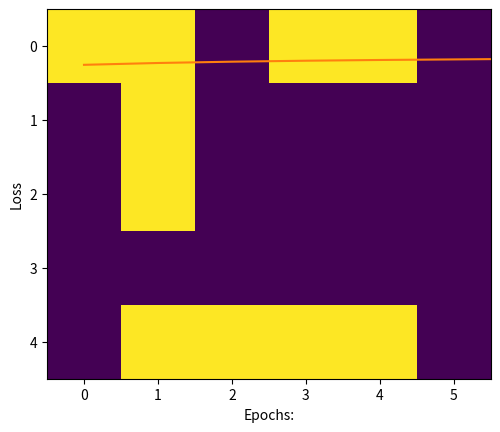

Reproduce this figure in Python.
# URL: https://www.geeksforgeeks.org/implementation-of-neural-network-from-scratch-using-numpy/

import numpy as np
import matplotlib.pyplot as plt

"""
Implementation of neural network from scratch using NumPy
"""

"""
DNN(Deep neural network) is a machine learning algorithm that is inspired by the way the human brain works. 
DNN is mainly used as a classification algorithm. In this article, 
we will look at the stepwise approach on how to implement the basic DNN algorithm in NumPy(Python library) from scratch. 

The purpose of this article is to create a sense of understanding for the beginners, 
on how neural network works and its implementation details. 

We are going to build a three-letter(A, B, C) classifier, 
for simplicity we are going to create the letters (A, B, C) as NumPy array of 0s and 1s, 
also we are going to ignore the bias term related with each node. 
"""

"""
Step 1 : Creating the data set using numpy array of 0s and 1s. 
As the image is a collection of pixel values in matrix, we will create those matrix of pixel for A, B, C 
"""                                                                                          

# Creating data set

# A
a =[
0, 0, 1, 1, 0, 0,
0, 1, 0, 0, 1, 0,
1, 1, 1, 1, 1, 1,
1, 0, 0, 0, 0, 1,
1, 0, 0, 0, 0, 1
]
# B
b =[
0, 1, 1, 1, 1, 0,
0, 1, 0, 0, 1, 0,
0, 1, 1, 1, 1, 0,
0, 1, 0, 0, 1, 0,
0, 1, 1, 1, 1, 0
]
# C
c =[
0, 1, 1, 1, 1, 0,
0, 1, 0, 0, 0, 0,
0, 1, 0, 0, 0, 0,
0, 1, 0, 0, 0, 0,
0, 1, 1, 1, 1, 0
]

# Creating labels
y =[
[1, 0, 0],
[0, 1, 0],
[0, 0, 1]
]


"""
Step 2 : Visualization of data set
"""

# visualizing the data, plotting A.
plt.imshow(np.array(a).reshape(5, 6))
plt.show()

# visualizing the data, plotting A.
plt.imshow(np.array(b).reshape(5, 6))
plt.show()

# visualizing the data, plotting A.
plt.imshow(np.array(c).reshape(5, 6))
plt.show()

"""
Step 3 :As the data set is in the form of list we will convert it into numpy array.
"""

# converting data and labels into numpy array

"""
Convert the matrix of 0 and 1 into one hot vector 
so that we can directly feed it to the neural network,
these vectors are then stored in a list x.
"""

if True:
    x =[np.array(a).reshape(1, 30), 
        np.array(b).reshape(1, 30), 
		np.array(c).reshape(1, 30)]
# OPGELET! de nieuwe numpy array moet gereshaped worden, anders foutmelding!
if False:
    x =[np.array(a), np.array(b), np.array(c)]


# Labels are also converted into NumPy array
y = np.array(y)

print(x, "\n\n", y)


"""
Step 4 : Defining the architecture or structure of the deep neural network. 
This includes deciding the number of layers and the number of nodes in each layer. 
Our neural network is going to have the following structure. 
"""

# Creating the Feed forward neural network
# 1 Input layer(1, 30)
# 1 hidden layer (1, 5)
# 1 output layer(1, 3)

"""
Step 5: Declaring and defining all the function to build deep neural network.
"""

# activation function

def sigmoid(x):
	return(1/(1 + np.exp(-x)))

# Creating the Feed forward neural network
# 1 Input layer(1, 30)
# 1 hidden layer (1, 5)
# 1 output layer(1, 3)

def f_forward(x, w1, w2):
	# hidden
	z1 = x.dot(w1)# input from layer 1 
	a1 = sigmoid(z1)# out put of layer 2 
	
	# Output layer
	z2 = a1.dot(w2)# input of out layer
	a2 = sigmoid(z2)# output of out layer
	return(a2)

# initializing the weights randomly
def generate_wt(x, y):
	l =[]
	for i in range(x * y):
		l.append(np.random.randn())
	return(np.array(l).reshape(x, y))
	
# for loss we will be using mean square error(MSE)
def loss(out, Y):
	s =(np.square(out-Y))
	s = np.sum(s)/len(y)
	return(s)

# Back propagation of error 
def back_prop(x, y, w1, w2, alpha):
	
	# hidden layer
	z1 = x.dot(w1)# input from layer 1 
	a1 = sigmoid(z1)# output of layer 2 
	
	# Output layer
	z2 = a1.dot(w2)# input of out layer
	a2 = sigmoid(z2)# output of out layer
	# error in output layer
	d2 =(a2-y)
	d1 = np.multiply((w2.dot((d2.transpose()))).transpose(), 
								(np.multiply(a1, 1-a1)))

	# Gradient for w1 and w2
	w1_adj = x.transpose().dot(d1)
	w2_adj = a1.transpose().dot(d2)
	
	# Updating parameters
	w1 = w1-(alpha*(w1_adj))
	w2 = w2-(alpha*(w2_adj))
	
	return(w1, w2)

def train(x, Y, w1, w2, alpha = 0.01, epoch = 10):
	acc =[]
	losss =[]
	for j in range(epoch):
		l =[]
		for i in range(len(x)):
			out = f_forward(x[i], w1, w2)
			l.append((loss(out, Y[i])))
			w1, w2 = back_prop(x[i], y[i], w1, w2, alpha)
		print("epochs:", j + 1, "======== acc:", (1-(sum(l)/len(x)))*100) 
		acc.append((1-(sum(l)/len(x)))*100)
		losss.append(sum(l)/len(x))
	return(acc, losss, w1, w2)

def predict(x, w1, w2):
	Out = f_forward(x, w1, w2)
	maxm = 0
	k = 0
	for i in range(len(Out[0])):
		if(maxm<Out[0][i]):
			maxm = Out[0][i]
			k = i
	print("output neuron node =",k)
	if(k == 0):
		print("Image is of letter A.")
	elif(k == 1):
		print("Image is of letter B.")
	else:
		print("Image is of letter C.")
	plt.imshow(x.reshape(5, 6))
	plt.show() 

"""
Step 6: Initializing the weights, as the neural network is having 3 layers, 
so there will be 2 weight matrix associate with it. 
The size of each matrix depends on the number of nodes in two connecting layers. 
"""

w1 = generate_wt(30, 5)
w2 = generate_wt(5, 3)

print(w1, "\n\n", w2)

"""
Step 7 : Training the model.
"""

"""
The arguments of train function are 
    data set list x, 
    correct labels y, 
    weights w1, w2, 
    learning rate = 0.1, 
    no of epochs or iteration.
The function will return the matrix of accuracy and loss 
and also the matrix of trained weights w1, w2
"""

# acc, losss, w1, w2 = train(x, y, w1, w2, 0.1, 100) # max 95 accuracy
acc, losss, w1, w2 = train(x, y, w1, w2, 0.1, 850) # max 99,9 accuracy
# acc, losss, w1, w2 = train(x, y, w1, w2, 0.1, 1000) # max 99,99 accuracy


"""
Step 8 : Plotting the graphs of loss and accuracy with respect to number of epochs(Iteration). 
"""

import matplotlib.pyplot as plt1

# plotting accuracy
plt1.plot(acc)
plt1.ylabel('Accuracy')
plt1.xlabel("Epochs:")
plt1.show()

# plotting Loss
plt1.plot(losss)
plt1.ylabel('Loss')
plt1.xlabel("Epochs:")
plt1.show()


"""
Getting the weights of the trained model
"""

# the trained weights are
print(w1, "\n", w2)

"""
Step9: Making prediction.
"""

"""
The predict function will take the following arguments:
1) image matrix
2) w1 trained weights
3) w2 trained weights
"""
# finding letter A
predict(x[0], w1, w2)


"""
The predict function will take the following arguments:
1) image matrix
2) w1 trained weights
3) w2 trained weights
"""
# finding letter B
predict(x[1], w1, w2)


"""
The predict function will take the following arguments:
1) image matrix
2) w1 trained weights
3) w2 trained weights
"""
# finding letter C
predict(x[2], w1, w2)


"""
Try-out with adapted values of the image matrices for letters A, B and C
"""

# Creating data set

# A
a =[
0, 1, 1, 1, 0, 0,
0, 1, 0, 0, 1, 0,
1, 1, 1, 0, 1, 1,
1, 0, 0, 0, 0, 1,
1, 0, 0, 0, 1, 1
]
# B
b =[
0, 1, 0, 1, 1, 1,
0, 1, 0, 0, 1, 0,
0, 1, 1, 1, 1, 0,
0, 1, 0, 0, 1, 0,
0, 1, 1, 1, 0, 0
]
# C
c =[
1, 1, 0, 1, 1, 0,
0, 1, 0, 0, 0, 0,
0, 1, 0, 0, 0, 0,
0, 0, 0, 0, 0, 0,
0, 1, 1, 1, 1, 0
]

# Creating labels
y =[
[1, 0, 0],
[0, 1, 0],
[0, 0, 1]
]


# visualizing the data, plotting A.
plt.imshow(np.array(a).reshape(5, 6))
plt.show()

# visualizing the data, plotting B.
plt.imshow(np.array(b).reshape(5, 6))
plt.show()

# visualizing the data, plotting C.
plt.imshow(np.array(c).reshape(5, 6))
plt.show()

# converting data and labels into numpy array

"""
Convert the matrix of 0 and 1 into one hot vector 
so that we can directly feed it to the neural network,
these vectors are then stored in a list x.
"""

x =[np.array(a).reshape(1, 30), np.array(b).reshape(1, 30), 
								np.array(c).reshape(1, 30)]

# Labels are also converted into NumPy array
y = np.array(y)

print(x, "\n\n", y)


"""
The predict function will take the following arguments:
1) image matrix
2) w1 trained weights
3) w2 trained weights
"""
# finding letter A (distorted image)
predict(x[0], w1, w2)


"""
The predict function will take the following arguments:
1) image matrix
2) w1 trained weights
3) w2 trained weights
"""
# finding letter B (distorted image)
predict(x[1], w1, w2)


"""
The predict function will take the following arguments:
1) image matrix
2) w1 trained weights
3) w2 trained weights
"""
# finding letter C (distorted image)
predict(x[2], w1, w2)


